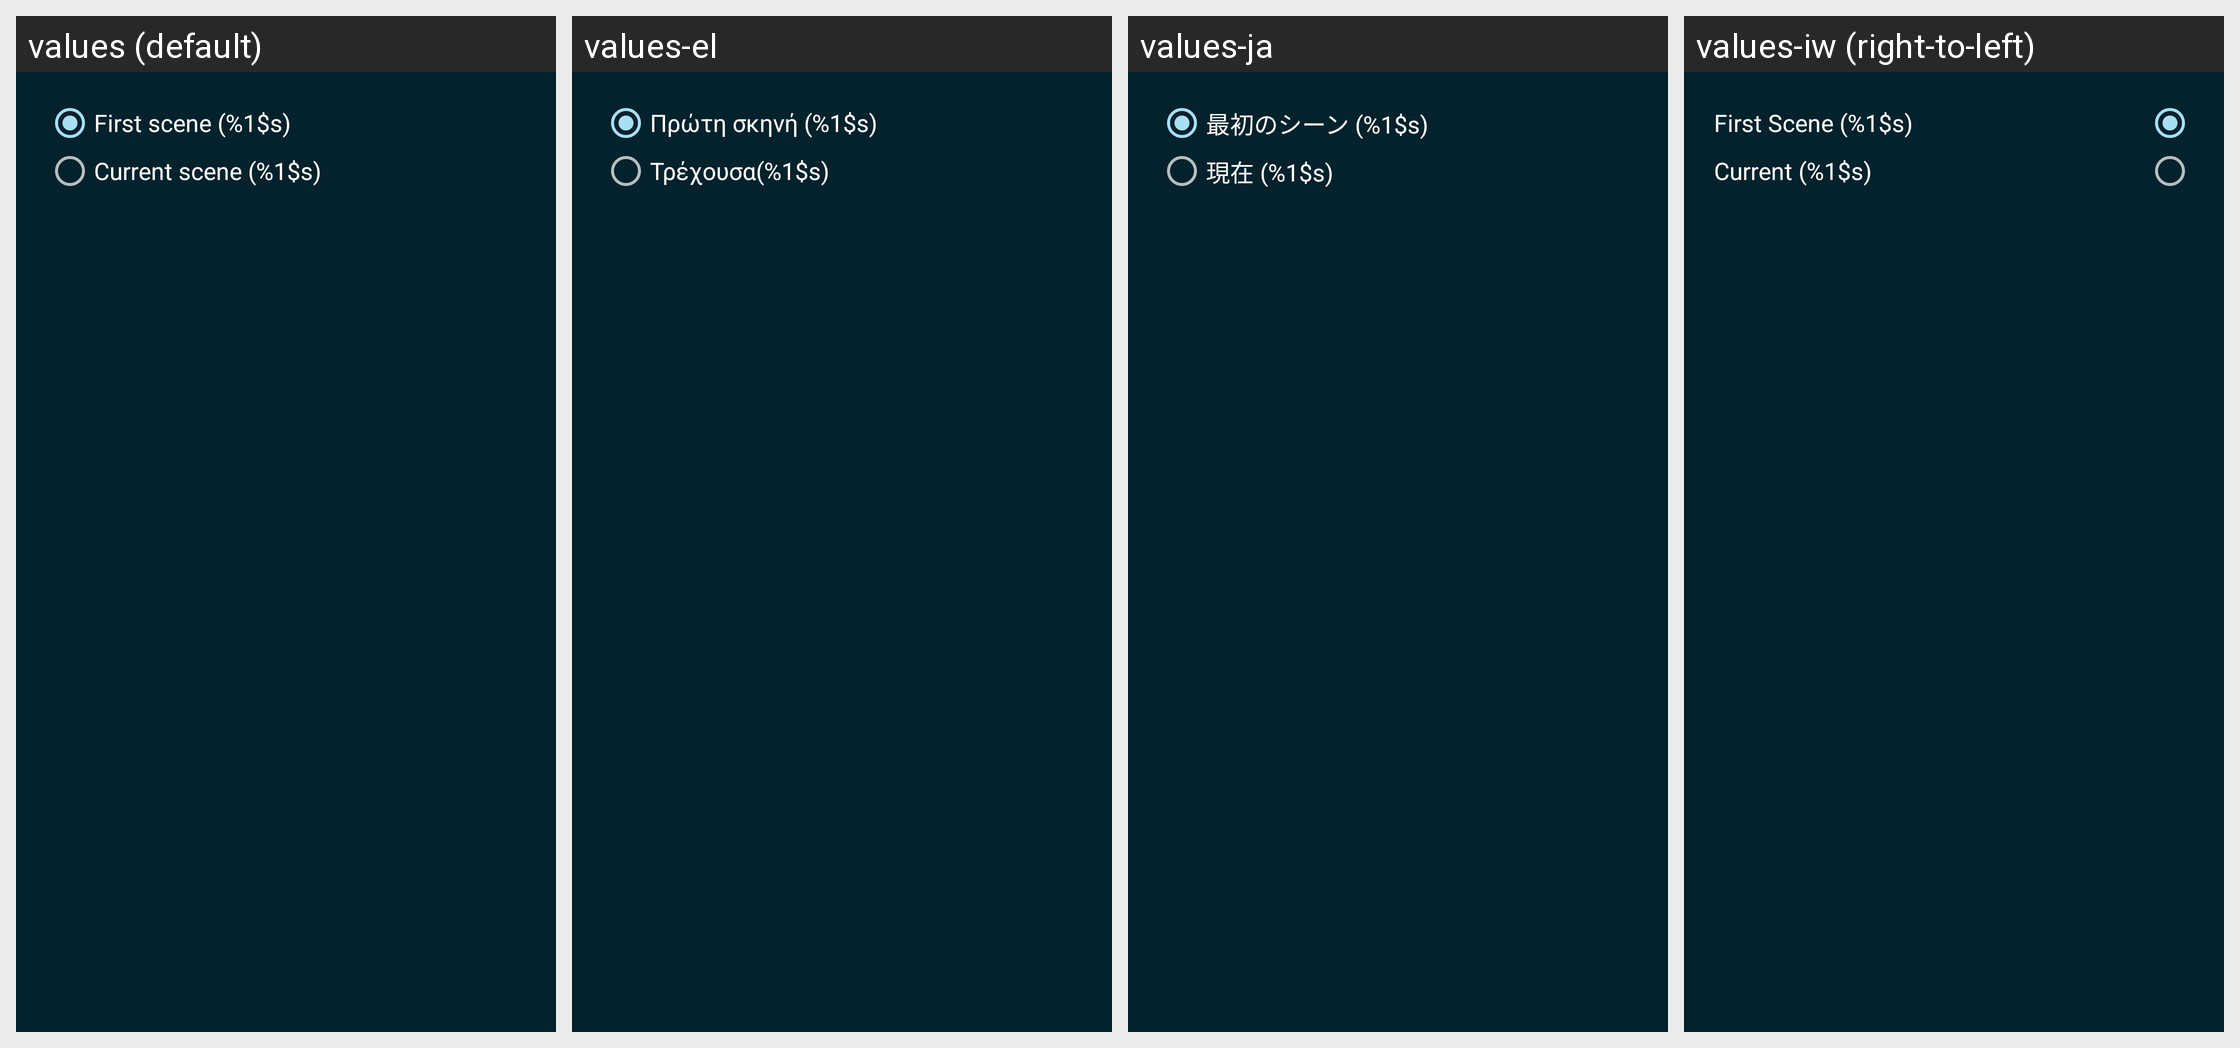

The same Android screen rendered under several of its app's locales, left to right. List the strings drawn on it with the default value and each locale's translation.
Android screen res/layout/dialog_play_scene.xml rendered under 4 locales, left to right: values (default), values-el, values-ja, values-iw (right-to-left). Device: Nexus 5 (rendered at 1080×1920; each locale shown at half size, 540×960, under a caption strip naming it); theme Catroid.
Other locales in the repository, not shown: values-ar, values-az, values-bg, values-bs, values-ca, values-cs, values-da, values-de, values-en-rAU, values-en-rCA, values-en-rGB, values-es, values-fa, values-fr, values-gl, values-gu, values-hi, values-hr, values-hu, values-in, values-it, values-kk, values-kn, values-ko, values-lt, values-mk, values-ml, values-ms, values-nl, values-no, values-pl, values-pt, values-pt-rBR, values-ro, values-ru, values-sd, values-sk, values-sl, values-sq, values-sr-rCS, values-sr-rSP, values-sv, values-sw, values-ta, values-te, values-th, values-tr, values-ur, values-vi, values-zh-rCN, values-zh-rTW.
Strings drawn on this screen, with the default value and each locale's value (text and hints the layout hard-codes, and strings that could not be matched under every locale, appear in the picture but are not listed):

play_scene_dialog_default
  values: First scene (%1$s)
  values-el: Πρώτη σκηνή (%1$s)
  values-ja: 最初のシーン (%1$s)
  values-iw: First Scene (%1$s)

play_scene_dialog_current
  values: Current scene (%1$s)
  values-el: Τρέχουσα(%1$s)
  values-ja: 現在 (%1$s)
  values-iw: Current (%1$s)
